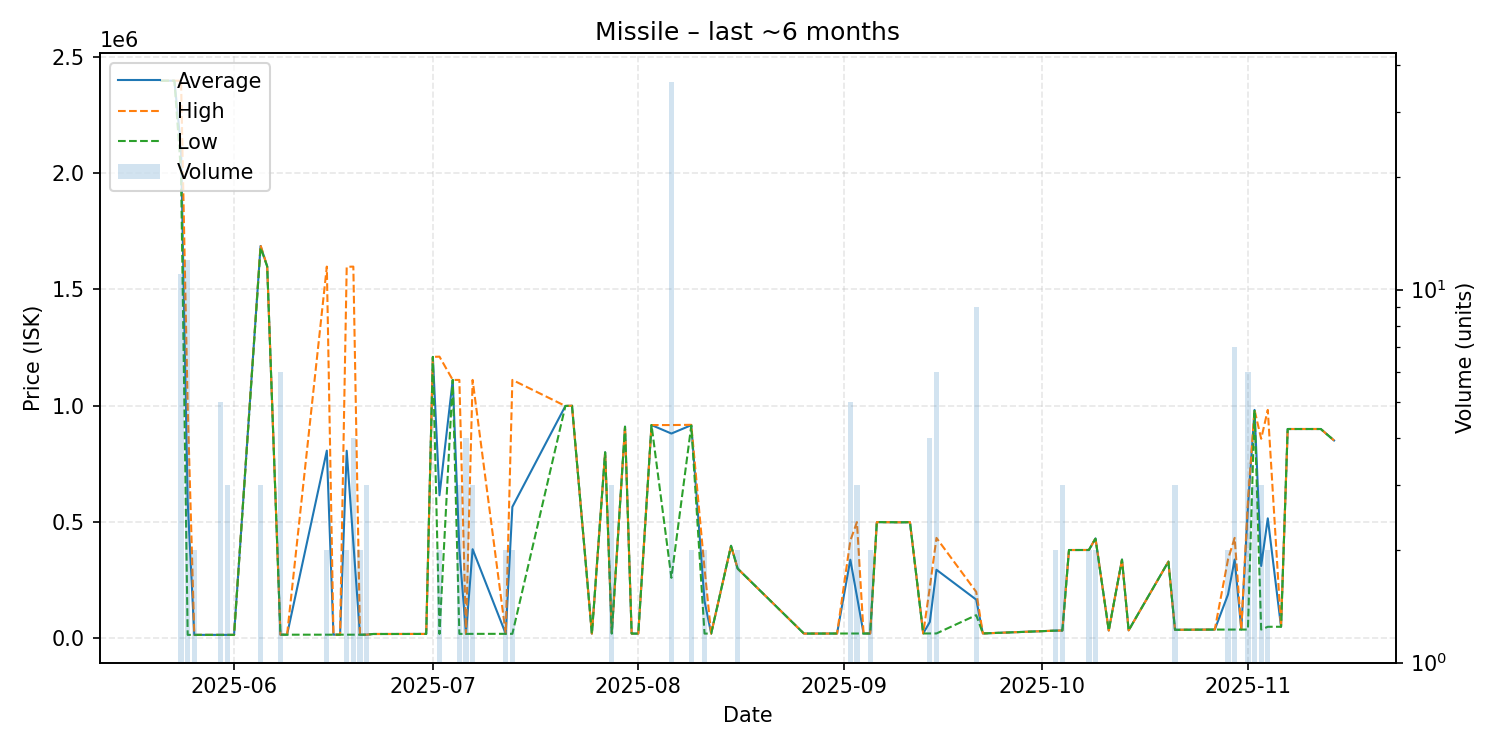

The data file committed next to this chart (first rows):
date, average, highest, lowest, order_count, volume
2025-05-21, 2397000, 2397000, 2397000, 1, 1
2025-05-23, 2397000, 2397000, 2397000, 1, 1
2025-05-24, 2109636, 2397000, 2002000, 3, 11
2025-05-25, 589833, 1000000, 15200, 3, 12
2025-05-26, 15200, 15200, 15200, 1, 2
2025-05-30, 15200, 15200, 15200, 1, 5
2025-05-31, 15200, 15200, 15200, 3, 3
2025-06-01, 15200, 15200, 15200, 1, 1
2025-06-05, 1686667, 1690000, 1680000, 3, 3
2025-06-06, 1599000, 1599000, 1599000, 1, 1
2025-06-08, 15990, 15990, 15990, 2, 6
2025-06-09, 16000, 16000, 16000, 1, 1
2025-06-15, 807000, 1598000, 16000, 2, 2
2025-06-16, 16000, 16000, 16000, 1, 1
2025-06-17, 16000, 16000, 16000, 1, 1
2025-06-18, 806500, 1597000, 16000, 2, 2
2025-06-19, 411495, 1598000, 15990, 3, 4
2025-06-20, 16000, 16000, 16000, 2, 2
2025-06-21, 16000, 16000, 16000, 2, 3
2025-06-22, 19000, 19000, 19000, 1, 1
2025-06-25, 19010, 19010, 19010, 1, 1
2025-06-30, 19210, 19210, 19210, 1, 1
2025-07-01, 1210000, 1210000, 1210000, 1, 1
2025-07-02, 615155, 1211000, 19310, 2, 2
2025-07-04, 1111000, 1111000, 1111000, 1, 1
2025-07-05, 383280, 1111000, 19420, 2, 3
2025-07-06, 19420, 19420, 19420, 1, 4
2025-07-07, 383380, 1111000, 19570, 3, 3
2025-07-12, 19680, 19680, 19680, 2, 2
2025-07-13, 565340, 1111000, 19680, 2, 2
2025-07-21, 999000, 999000, 999000, 1, 1
2025-07-22, 1000000, 1000000, 1000000, 1, 1
2025-07-25, 20510, 20510, 20510, 1, 1
2025-07-27, 800000, 800000, 800000, 1, 1
2025-07-28, 22313, 25500, 20720, 3, 3
2025-07-30, 910000, 910000, 910000, 1, 1
2025-07-31, 20750, 20750, 20750, 1, 1
2025-08-01, 20750, 20750, 20750, 1, 1
2025-08-03, 917000, 917000, 917000, 1, 1
2025-08-06, 880493, 917000, 260375, 4, 36
2025-08-09, 916500, 918000, 915000, 2, 2
2025-08-11, 160375, 300000, 20750, 2, 2
2025-08-12, 20750, 20750, 20750, 1, 1
2025-08-15, 398000, 398000, 398000, 1, 1
2025-08-16, 300000, 300000, 300000, 2, 2
2025-08-26, 20750, 20750, 20750, 1, 1
2025-08-31, 21030, 21030, 21030, 1, 1
2025-09-02, 338394, 419950, 21070, 4, 5
2025-09-03, 180713, 500000, 21070, 3, 3
2025-09-04, 21070, 21070, 21070, 1, 1
2025-09-05, 21070, 21070, 21070, 1, 2
2025-09-06, 499900, 499900, 499900, 1, 1
2025-09-10, 499000, 499000, 499000, 1, 1
2025-09-11, 499900, 499900, 499900, 1, 1
2025-09-13, 21270, 21270, 21270, 1, 1
2025-09-14, 70990, 220000, 21320, 2, 4
2025-09-15, 295057, 431950, 21320, 5, 6
2025-09-21, 166667, 200000, 100000, 2, 9
2025-09-22, 21320, 21320, 21320, 1, 1
2025-10-03, 33450, 33450, 33450, 2, 2
... 23 more rows
